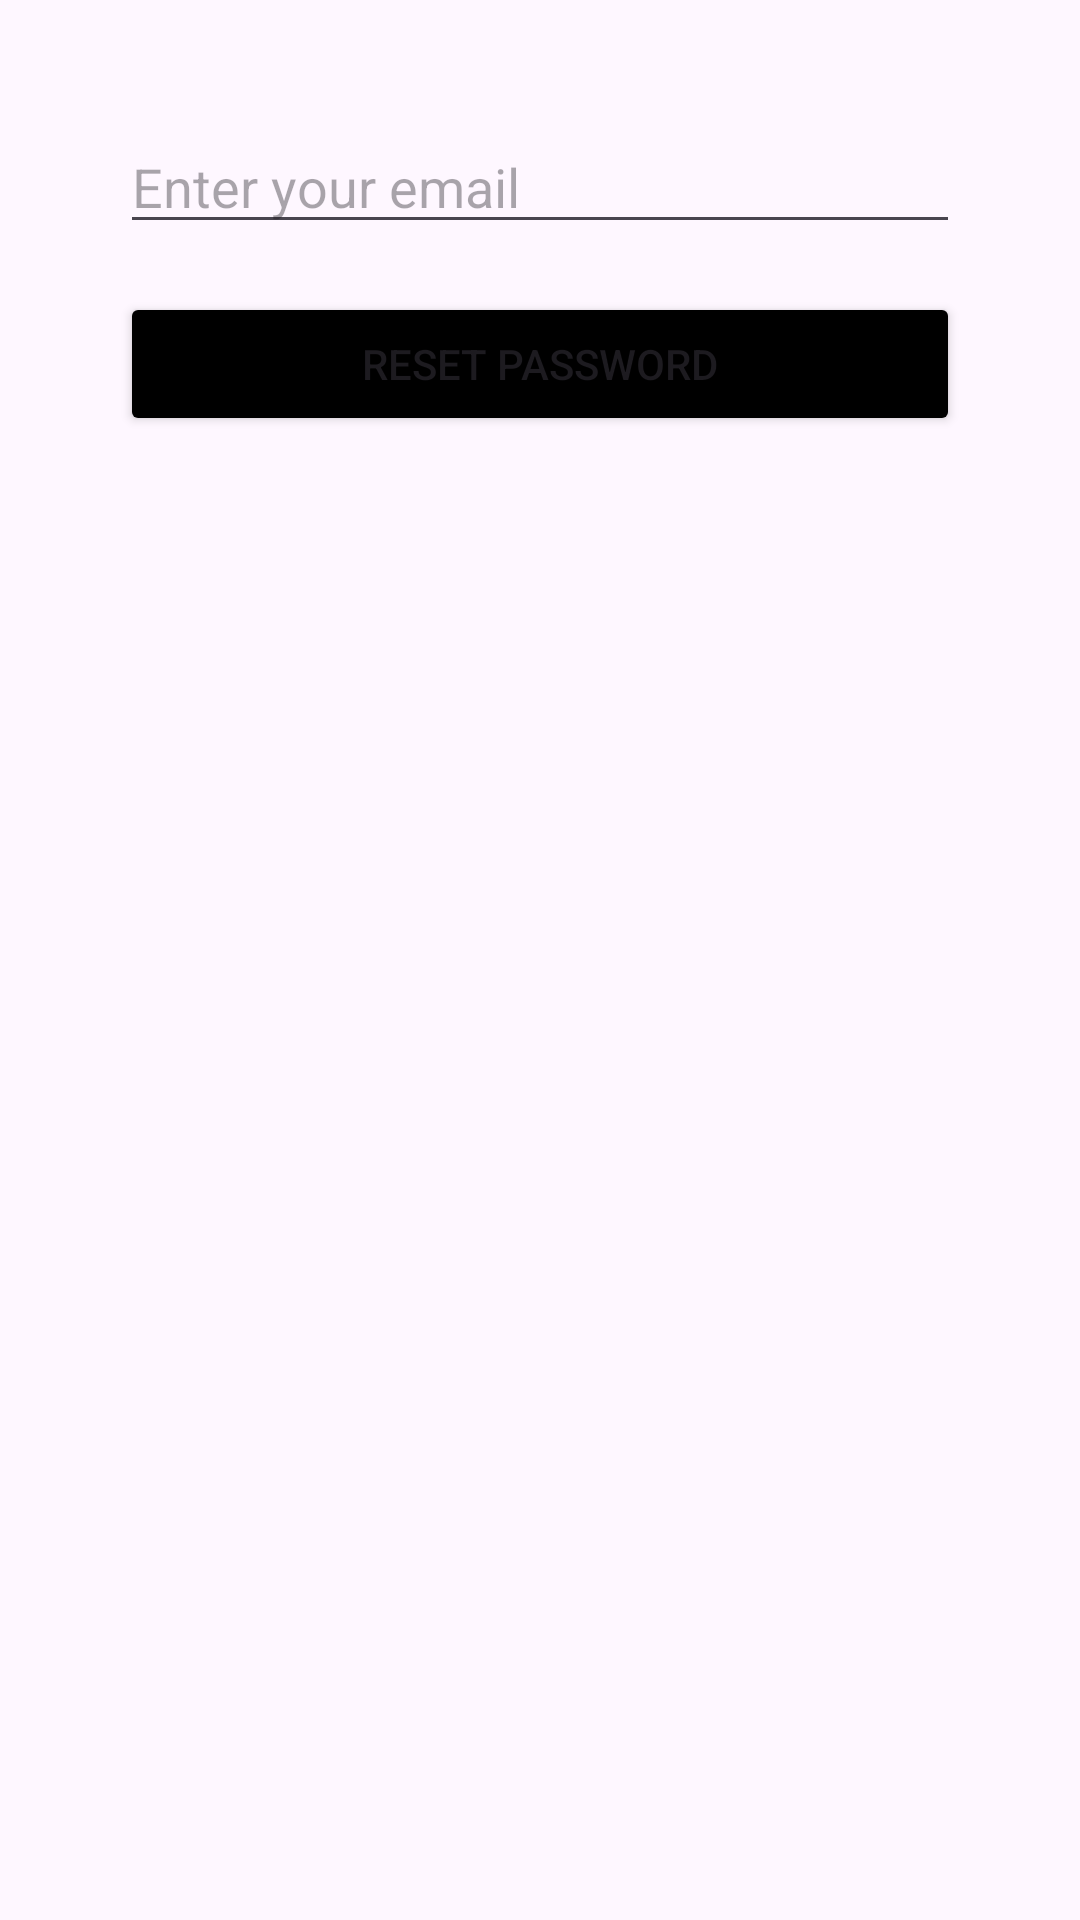

The Android layout XML behind this screen, and the referenced resources:
<!-- AndroidManifest.xml: application theme Theme.MemeStorage -->
<!-- res/layout/activity_password_reset.xml -->
<?xml version="1.0" encoding="utf-8"?>
<androidx.constraintlayout.widget.ConstraintLayout xmlns:android="http://schemas.android.com/apk/res/android"
    xmlns:app="http://schemas.android.com/apk/res-auto"
    xmlns:tools="http://schemas.android.com/tools"
    android:id="@+id/main"
    android:layout_width="match_parent"
    android:layout_height="match_parent"
    tools:context=".authentication.PasswordResetActivity">
    <LinearLayout
        android:layout_width="match_parent"
        android:layout_height="match_parent"
        android:layout_marginStart="24dp"
        android:layout_marginTop="24dp"
        android:layout_marginEnd="24dp"
        android:layout_marginBottom="24dp"
        android:orientation="vertical"
        android:padding="16dp"
        app:layout_constraintBottom_toBottomOf="parent"
        app:layout_constraintEnd_toEndOf="parent"
        app:layout_constraintHorizontal_bias="0.0"
        app:layout_constraintStart_toStartOf="parent"
        app:layout_constraintTop_toTopOf="parent">

        <EditText
            android:id="@+id/et_email"
            android:layout_width="match_parent"
            android:layout_height="wrap_content"
            android:hint="Enter your email"
            android:inputType="textEmailAddress" />

        <Button
            android:id="@+id/bt_reset_password"
            android:layout_width="match_parent"
            android:layout_height="wrap_content"
            android:layout_marginTop="16dp"
            android:backgroundTint="@color/black"
            android:text="Reset Password" />
    </LinearLayout>

</androidx.constraintlayout.widget.ConstraintLayout>
<!-- resources referenced by this layout -->
<resources>
  <color name="black">#FF000000</color>
  <style name="Theme.MemeStorage" parent="Base.Theme.MemeStorage" />
  <style name="Base.Theme.MemeStorage" parent="Theme.Material3.DayNight.NoActionBar">
          
          
      </style>
</resources>
